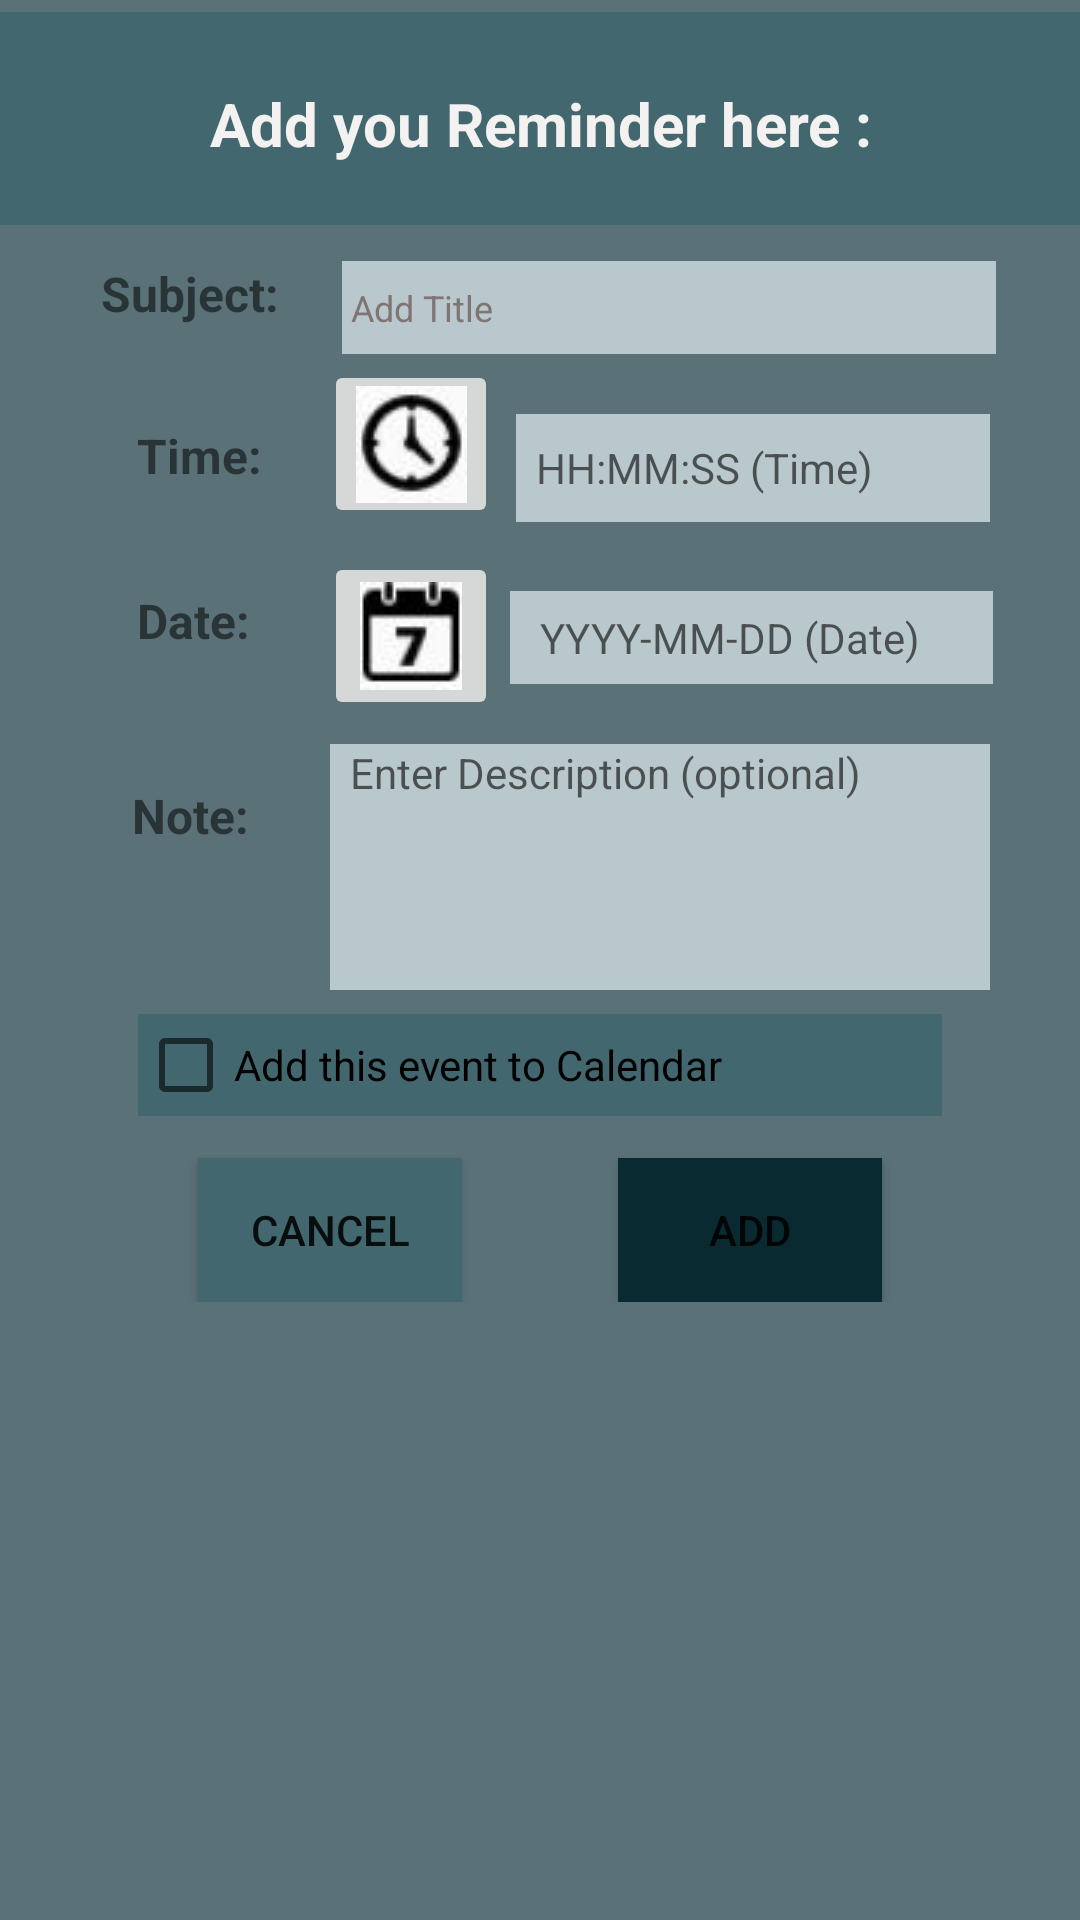

The Android layout XML behind this screen, and the referenced resources:
<!-- AndroidManifest.xml: application theme Theme.ReminderApp -->
<!-- res/layout/activity_add_reminder.xml -->
<?xml version="1.0" encoding="utf-8"?>
<androidx.constraintlayout.widget.ConstraintLayout xmlns:android="http://schemas.android.com/apk/res/android"
    xmlns:app="http://schemas.android.com/apk/res-auto"

    xmlns:tools="http://schemas.android.com/tools"
    android:layout_width="match_parent"
    android:layout_height="match_parent"
    android:background="#5B7178"
    tools:context=".AddReminderActivity">

    <TextView
        android:id="@+id/AddreminderTV"
        android:layout_width="377dp"
        android:layout_height="71dp"
        android:layout_marginTop="4dp"
        android:background="#42676E"
        android:text="                                                                                         Add you Reminder here :"
        android:textAlignment="center"
        android:textColor="#F4F1F1"
        android:textSize="20sp"
        android:textStyle="bold"
        app:layout_constraintEnd_toEndOf="parent"
        app:layout_constraintHorizontal_bias="0.491"
        app:layout_constraintStart_toStartOf="parent"
        app:layout_constraintTop_toTopOf="parent" />

    <ScrollView
        android:id="@+id/scrollAddRSV"
        android:layout_width="332dp"
        android:layout_height="404dp"
        android:layout_marginTop="12dp"
        app:layout_constraintEnd_toEndOf="parent"
        app:layout_constraintStart_toStartOf="parent"
        app:layout_constraintTop_toBottomOf="@+id/AddreminderTV">

        <androidx.constraintlayout.widget.ConstraintLayout
            android:layout_width="match_parent"
            android:layout_height="wrap_content"
            android:orientation="vertical">

            <TextView
                android:id="@+id/DateTV"
                android:layout_width="77dp"
                android:layout_height="25dp"
                android:layout_marginStart="12dp"
                android:layout_marginTop="28dp"
                android:text="Date:"
                android:textAlignment="center"
                android:textSize="16sp"
                android:textStyle="bold"
                app:layout_constraintStart_toStartOf="parent"
                app:layout_constraintTop_toBottomOf="@+id/TimeTV" />

            <TextView
                android:id="@+id/TimeTV"
                android:layout_width="73dp"
                android:layout_height="27dp"
                android:layout_marginStart="16dp"
                android:layout_marginTop="28dp"
                android:text="Time:"
                android:textAlignment="center"
                android:textSize="16sp"
                android:textStyle="bold"
                app:layout_constraintStart_toStartOf="parent"
                app:layout_constraintTop_toBottomOf="@+id/TitleTV" />

            <TextView
                android:id="@+id/NoteTV"
                android:layout_width="75dp"
                android:layout_height="29dp"
                android:layout_marginStart="12dp"
                android:layout_marginTop="40dp"
                android:text="Note:"
                android:textAlignment="center"
                android:textSize="16sp"
                android:textStyle="bold"
                app:layout_constraintStart_toStartOf="parent"
                app:layout_constraintTop_toBottomOf="@+id/DateTV" />

            <TextView
                android:id="@+id/TitleTV"
                android:layout_width="75dp"
                android:layout_height="26dp"
                android:layout_marginStart="12dp"
                android:layout_marginTop="28dp"
                android:text="Subject:"
                android:textAlignment="center"
                android:textSize="16sp"
                android:textStyle="bold"
                app:layout_constraintStart_toStartOf="parent"
                app:layout_constraintTop_toBottomOf="@+id/AddreminderTV"
                tools:ignore="NotSibling" />

            <EditText
                android:id="@+id/subjectEV"
                android:layout_width="218dp"
                android:layout_height="31dp"
                android:layout_marginTop="28dp"
                android:layout_marginEnd="14dp"
                android:background="#B9C8CC"
                android:ems="10"
                android:hint=" Add Title"
                android:inputType="textPersonName"
                android:onClick="AddButtonClicked"
                android:textColorHint="#807575"
                android:textSize="12sp"
                app:layout_constraintEnd_toEndOf="parent"
                app:layout_constraintTop_toBottomOf="@+id/AddreminderTV"
                tools:ignore="NotSibling" />

            <EditText
                android:id="@+id/getTimeEV"
                android:layout_width="158dp"
                android:layout_height="36dp"
                android:layout_marginTop="20dp"
                android:layout_marginEnd="16dp"
                android:background="#B9C8CC"
                android:ems="10"
                android:focusable="auto"
                android:focusableInTouchMode="true"
                android:hint="  HH:MM:SS (Time)"
                android:inputType="textEmailAddress"
                android:onClick="AddButtonClicked"
                android:textSize="14sp"
                app:layout_constraintEnd_toEndOf="parent"
                app:layout_constraintTop_toBottomOf="@+id/subjectEV" />

            <EditText
                android:id="@+id/getDateEV"
                android:layout_width="161dp"
                android:layout_height="31dp"
                android:layout_marginTop="23dp"
                android:layout_marginEnd="15dp"
                android:background="#B9C8CC"
                android:ems="10"
                android:hint="   YYYY-MM-DD (Date)"
                android:inputType="date"
                android:onClick="AddButtonClicked"
                android:textSize="14sp"
                app:layout_constraintEnd_toEndOf="parent"
                app:layout_constraintTop_toBottomOf="@+id/getTimeEV" />

            <EditText
                android:id="@+id/getNoteEV"
                android:layout_width="220dp"
                android:layout_height="82dp"
                android:layout_marginTop="20dp"
                android:layout_marginEnd="16dp"
                android:background="#B9C8CC"
                android:ems="10"
                android:gravity="start|top"
                android:hint="  Enter Description (optional)"
                android:inputType="textMultiLine"
                android:onClick="AddButtonClicked"
                android:textSize="14sp"
                app:layout_constraintEnd_toEndOf="parent"
                app:layout_constraintTop_toBottomOf="@+id/getDateEV" />

            <ImageButton
                android:id="@+id/dateButtonB"
                android:layout_width="wrap_content"
                android:layout_height="wrap_content"
                android:layout_marginEnd="4dp"
                android:layout_marginBottom="8dp"
                android:onClick="AddButtonClicked"
                app:layout_constraintBottom_toTopOf="@+id/getNoteEV"
                app:layout_constraintEnd_toStartOf="@+id/getDateEV"
                app:srcCompat="@drawable/cal" />

            <ImageButton
                android:id="@+id/timeButtonB"
                android:layout_width="58dp"
                android:layout_height="56dp"
                android:layout_marginEnd="6dp"
                android:layout_marginBottom="8dp"
                android:onClick="AddButtonClicked"
                app:layout_constraintBottom_toTopOf="@+id/dateButtonB"
                app:layout_constraintEnd_toStartOf="@+id/getTimeEV"
                app:srcCompat="@drawable/clock" />

            <Button
                android:id="@+id/addButtonB"
                android:layout_width="wrap_content"
                android:layout_height="wrap_content"
                android:layout_marginTop="56dp"
                android:layout_marginEnd="52dp"
                android:background="#092A30"
                android:onClick="addClicked"
                android:text="ADD"
                app:layout_constraintEnd_toEndOf="parent"
                app:layout_constraintTop_toBottomOf="@+id/getNoteEV"
                app:shapeAppearance="@style/MaterialAlertDialog.MaterialComponents.Title.Icon" />

            <Button
                android:id="@+id/cancelAddButtonB"
                android:layout_width="wrap_content"
                android:layout_height="wrap_content"
                android:layout_marginStart="52dp"
                android:layout_marginTop="56dp"
                android:background="#42676E"
                android:onClick="AddButtonClicked"
                android:text="Cancel"
                app:layout_constraintStart_toStartOf="parent"
                app:layout_constraintTop_toBottomOf="@+id/getNoteEV" />

            <CheckBox
                android:id="@+id/addToCalCB"
                android:layout_width="0dp"
                android:layout_height="34dp"
                android:layout_marginStart="32dp"
                android:layout_marginTop="8dp"
                android:layout_marginEnd="32dp"
                android:background="#42676E"
                android:checked="false"
                android:text="Add this event to Calendar"
                android:textAlignment="textStart"
                app:layout_constraintEnd_toEndOf="parent"
                app:layout_constraintHorizontal_bias="0.0"
                app:layout_constraintStart_toStartOf="parent"
                app:layout_constraintTop_toBottomOf="@+id/getNoteEV" />
        </androidx.constraintlayout.widget.ConstraintLayout>
    </ScrollView>

</androidx.constraintlayout.widget.ConstraintLayout>
<!-- resources referenced by this layout -->
<resources>
  <!-- drawable cal: jpg bitmap (drawable, 8472 bytes) -->
  <!-- drawable clock: jpg bitmap (drawable, 8435 bytes) -->
  <style name="Theme.ReminderApp" parent="Theme.MaterialComponents.DayNight.DarkActionBar">
          
          <item name="colorPrimary">@color/olive_500</item>
          <item name="colorPrimaryVariant">@color/olive_700</item>
          <item name="colorOnPrimary">@color/white</item>
          
          <item name="colorSecondary">@color/teal_200</item>
          <item name="colorSecondaryVariant">@color/teal_700</item>
          <item name="colorOnSecondary">@color/black</item>
          
          <item name="android:statusBarColor" tools:targetApi="l">?attr/colorPrimaryVariant</item>
          
      </style>
  <color name="olive_500">#FF092A30</color>
  <color name="olive_700">#FF092A30</color>
  <color name="white">#FFFFFFFF</color>
  <color name="teal_200">#FF092A30</color>
  <color name="teal_700">#FF018786</color>
  <color name="black">#FF000000</color>
</resources>
